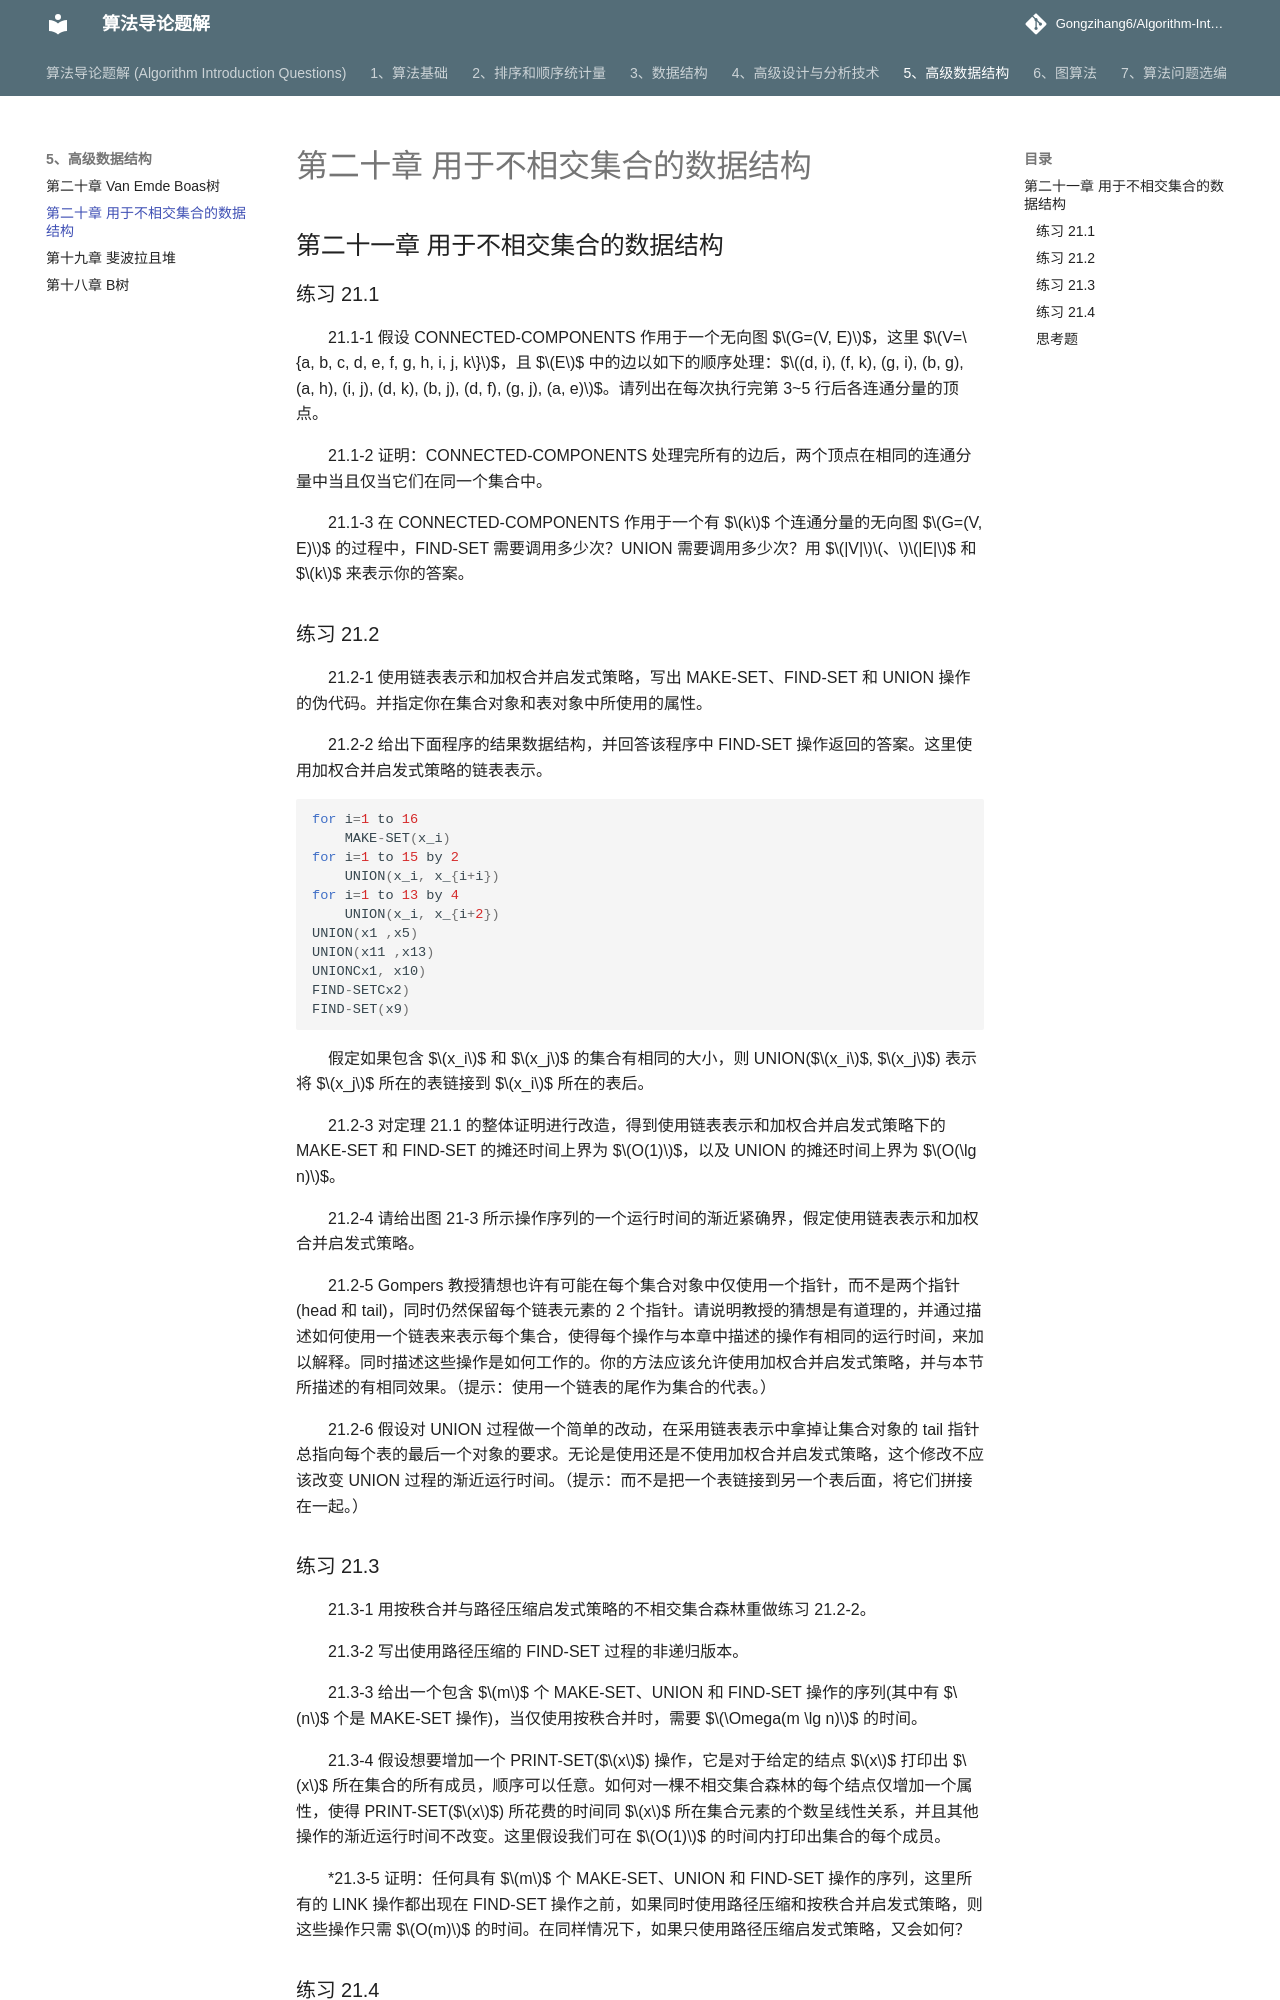

repository: Gongzihang6/Algorithm-Introduction-Questions · page: 5、高级数据结构/第二十章 用于不相交集合的数据结构/index.html · generator: mkdocs

## 第二十一章 用于不相交集合的数据结构

### 练习 21.1

21.1-1 假设 CONNECTED-COMPONENTS 作用于一个无向图 $$G=(V, E)$$，这里 $$V=\{a, b, c, d, e, f, g, h, i, j, k\}$$，且 $$E$$ 中的边以如下的顺序处理：$$(d, i), (f, k), (g, i), (b, g), (a, h), (i, j), (d, k), (b, j), (d, f), (g, j), (a, e)$$。请列出在每次执行完第 3~5 行后各连通分量的顶点。

21.1-2 证明：CONNECTED-COMPONENTS 处理完所有的边后，两个顶点在相同的连通分量中当且仅当它们在同一个集合中。

21.1-3 在 CONNECTED-COMPONENTS 作用于一个有 $$k$$ 个连通分量的无向图 $$G=(V, E)$$ 的过程中，FIND-SET 需要调用多少次？UNION 需要调用多少次？用 $$|V|$$、$$|E|$$ 和 $$k$$ 来表示你的答案。

### 练习 21.2

21.2-1 使用链表表示和加权合并启发式策略，写出 MAKE-SET、FIND-SET 和 UNION 操作的伪代码。并指定你在集合对象和表对象中所使用的属性。

21.2-2 给出下面程序的结果数据结构，并回答该程序中 FIND-SET 操作返回的答案。这里使用加权合并启发式策略的链表表示。
```c
for i=1 to 16
	MAKE-SET(x_i) 
for i=1 to 15 by 2 
	UNION(x_i, x_{i+i}) 
for i=1 to 13 by 4 
	UNION(x_i, x_{i+2}) 
UNION(x1 ,x5) 
UNION(x11 ,x13) 
UNIONCx1, x10) 
FIND-SETCx2) 
FIND-SET(x9) 
```



假定如果包含 $$x_i$$ 和 $$x_j$$ 的集合有相同的大小，则 UNION($$x_i$$, $$x_j$$) 表示将 $$x_j$$ 所在的表链接到 $$x_i$$ 所在的表后。

21.2-3 对定理 21.1 的整体证明进行改造，得到使用链表表示和加权合并启发式策略下的 MAKE-SET 和 FIND-SET 的摊还时间上界为 $$O(1)$$，以及 UNION 的摊还时间上界为 $$O(\lg n)$$。

21.2-4 请给出图 21-3 所示操作序列的一个运行时间的渐近紧确界，假定使用链表表示和加权合并启发式策略。

21.2-5 Gompers 教授猜想也许有可能在每个集合对象中仅使用一个指针，而不是两个指针 (head 和 tail)，同时仍然保留每个链表元素的 2 个指针。请说明教授的猜想是有道理的，并通过描述如何使用一个链表来表示每个集合，使得每个操作与本章中描述的操作有相同的运行时间，来加以解释。同时描述这些操作是如何工作的。你的方法应该允许使用加权合并启发式策略，并与本节所描述的有相同效果。（提示：使用一个链表的尾作为集合的代表。）

21.2-6 假设对 UNION 过程做一个简单的改动，在采用链表表示中拿掉让集合对象的 tail 指针总指向每个表的最后一个对象的要求。无论是使用还是不使用加权合并启发式策略，这个修改不应该改变 UNION 过程的渐近运行时间。（提示：而不是把一个表链接到另一个表后面，将它们拼接在一起。）

### 练习 21.3

21.3-1 用按秩合并与路径压缩启发式策略的不相交集合森林重做练习 21.2-2。

21.3-2 写出使用路径压缩的 FIND-SET 过程的非递归版本。

21.3-3 给出一个包含 $$m$$ 个 MAKE-SET、UNION 和 FIND-SET 操作的序列(其中有 $$n$$ 个是 MAKE-SET 操作)，当仅使用按秩合并时，需要 $$\Omega(m \lg n)$$ 的时间。

21.3-4 假设想要增加一个 PRINT-SET($$x$$) 操作，它是对于给定的结点 $$x$$ 打印出 $$x$$ 所在集合的所有成员，顺序可以任意。如何对一棵不相交集合森林的每个结点仅增加一个属性，使得 PRINT-SET($$x$$) 所花费的时间同 $$x$$ 所在集合元素的个数呈线性关系，并且其他操作的渐近运行时间不改变。这里假设我们可在 $$O(1)$$ 的时间内打印出集合的每个成员。

*21.3-5 证明：任何具有 $$m$$ 个 MAKE-SET、UNION 和 FIND-SET 操作的序列，这里所有的 LINK 操作都出现在 FIND-SET 操作之前，如果同时使用路径压缩和按秩合并启发式策略，则这些操作只需 $$O(m)$$ 的时间。在同样情况下，如果只使用路径压缩启发式策略，又会如何？
